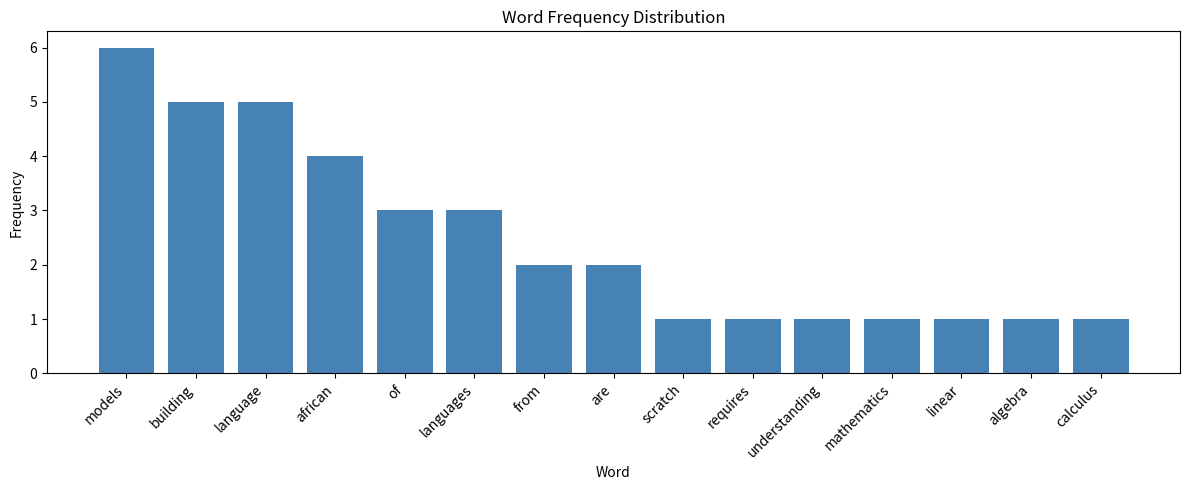

Reproduce this figure in Python.
"""
Phase 2.2 - Frequency Analysis
Word frequency distribution, stop words, visualization
"""

import re
from collections import Counter
import matplotlib
matplotlib.use('Agg')
import matplotlib.pyplot as plt
import os

os.makedirs('docs/visualizations', exist_ok=True)


def word_frequencies(corpus):
    tokens = re.findall(r"\b\w+\b", corpus.lower())
    return Counter(tokens)


def top_n(freq, n=20):
    return freq.most_common(n)


def identify_stop_words(freq, threshold=0.01):
    """Words appearing in more than threshold fraction of total tokens"""
    total = sum(freq.values())
    return [w for w, c in freq.items() if c / total > threshold]


def plot_frequency(freq, title="Word Frequency", top_n=20, save_path=None):
    words, counts = zip(*freq.most_common(top_n))
    plt.figure(figsize=(12, 5))
    plt.bar(words, counts, color='steelblue')
    plt.title(title)
    plt.xlabel("Word")
    plt.ylabel("Frequency")
    plt.xticks(rotation=45, ha='right')
    plt.tight_layout()
    if save_path:
        plt.savefig(save_path, dpi=100)
        plt.close()
        print(f"Saved: {save_path}")
    else:
        plt.show()


if __name__ == "__main__":
    corpus = """
    building african language models from scratch requires understanding
    of mathematics linear algebra calculus and programming in python.
    swahili yoruba hausa amharic are major african languages.
    language models learn patterns from large amounts of text data.
    african languages have unique features that make them challenging.
    building language models for african languages is the goal of this project.
    we are building building building language language models models models.
    """

    freq = word_frequencies(corpus)
    print("=== WORD FREQUENCIES ===")
    print(f"Total unique words: {len(freq)}")
    print(f"Total tokens: {sum(freq.values())}")
    print(f"\nTop 15 words:")
    for word, count in top_n(freq, 15):
        bar = '#' * count
        print(f"  {word:15s} {count:3d} {bar}")

    stops = identify_stop_words(freq)
    print(f"\nStop words (>1% of corpus): {stops}")

    plot_frequency(
        freq,
        title="Word Frequency Distribution",
        top_n=15,
        save_path="docs/visualizations/word_frequency.png"
    )
    print("\nDone: Frequency analysis complete.")
